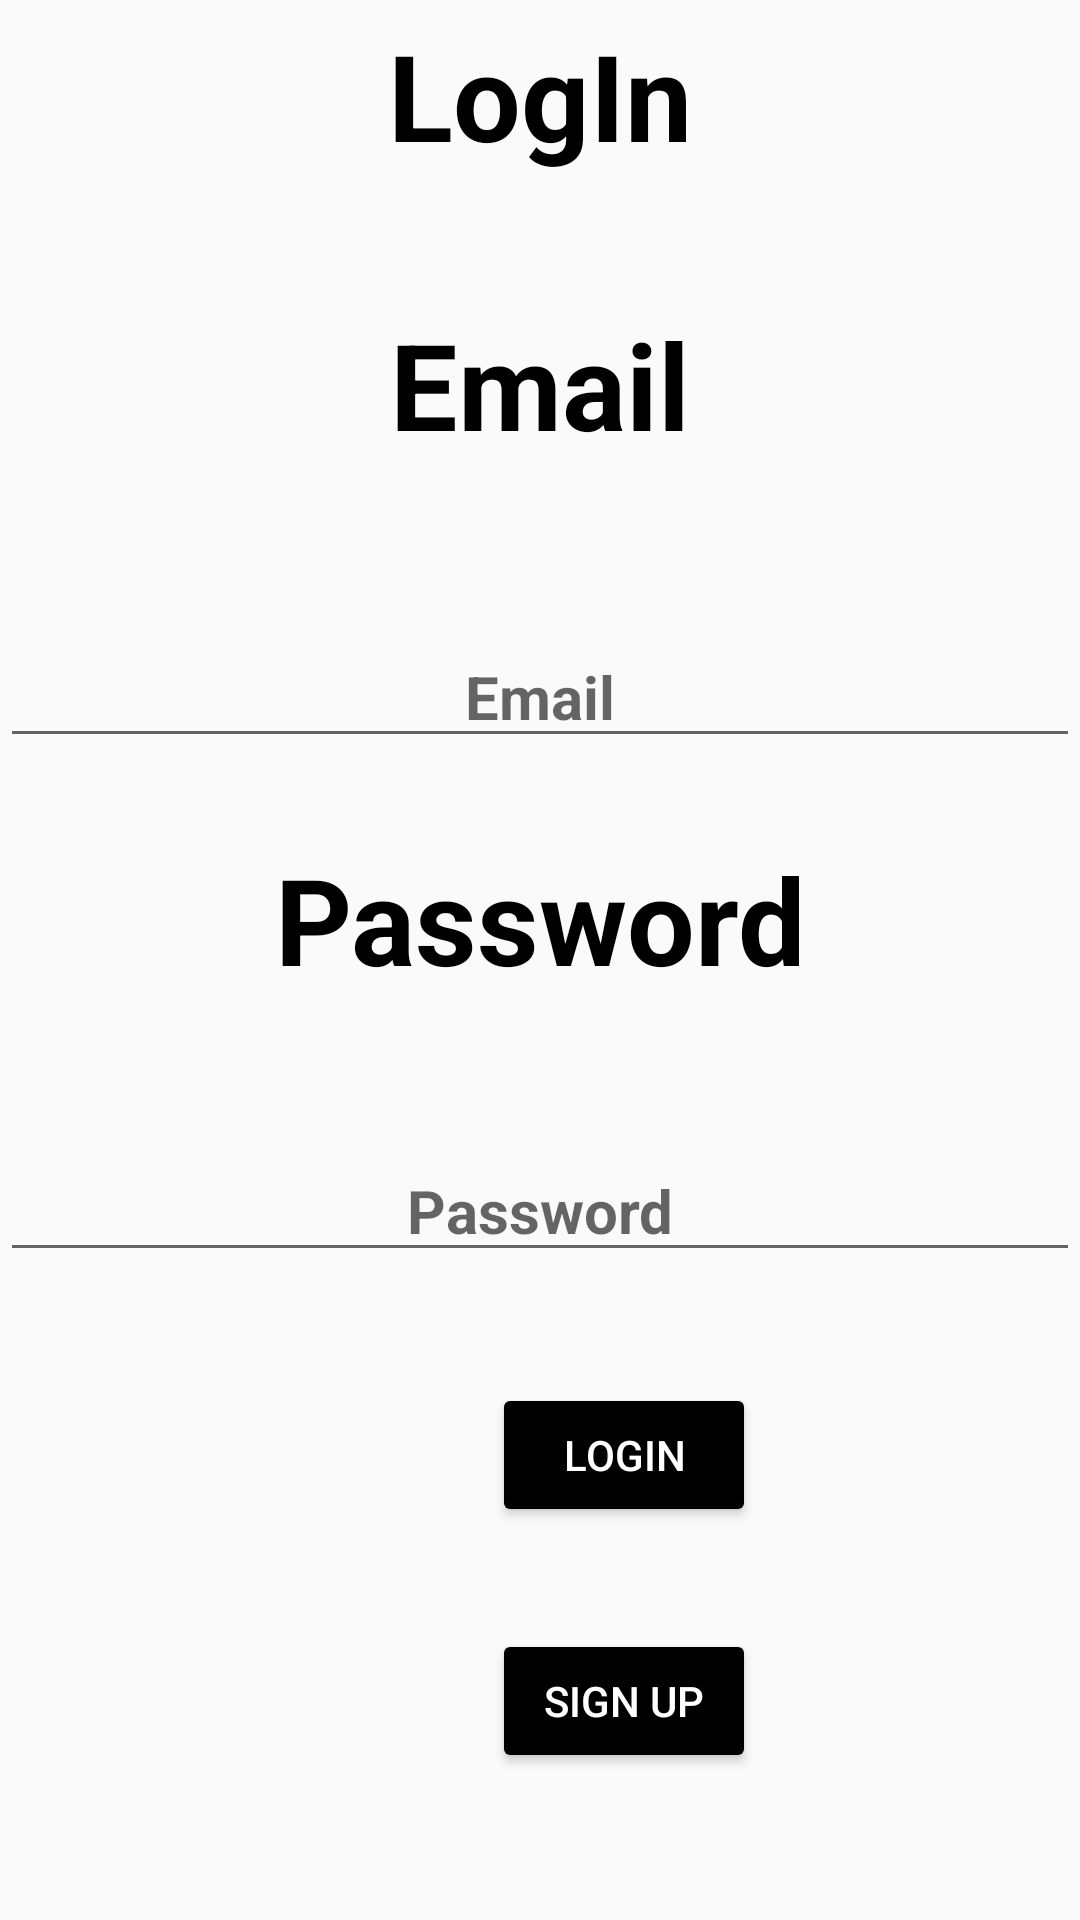

Write the Android layout XML for this screen, with the resource values it uses.
<!-- AndroidManifest.xml: application theme Theme.OneBotanka -->
<!-- res/layout/activity_login_page.xml -->
<?xml version="1.0" encoding="utf-8"?>
<RelativeLayout xmlns:android="http://schemas.android.com/apk/res/android"
    xmlns:app="http://schemas.android.com/apk/res-auto"
    xmlns:tools="http://schemas.android.com/tools"
    android:layout_width="match_parent"
    android:layout_height="match_parent"
    tools:context=".loginPage">

    <TextView
        android:id="@+id/LoggingInTextView"
        android:layout_width="match_parent"
        android:layout_height="wrap_content"
        android:layout_alignParentTop="true"
        android:layout_marginTop="5dp"
        android:text="LogIn"
        android:textAlignment="center"
        android:textColor="@color/black"
        android:textSize="40dp"
        android:textStyle="bold" />

    <TextView
        android:id="@+id/emailTextView"
        android:layout_width="match_parent"
        android:layout_height="wrap_content"
        android:layout_below="@+id/LoggingInTextView"
        android:layout_marginTop="43dp"
        android:text="Email"
        android:textAlignment="center"
        android:textColor="@color/black"
        android:textSize="40dp"
        android:textStyle="bold" />

    <EditText
        android:id="@+id/logInEditText"
        android:layout_width="match_parent"
        android:layout_height="wrap_content"
        android:layout_below="@+id/emailTextView"
        android:layout_marginTop="54dp"
        android:ems="10"
        android:hint="Email"
        android:inputType="textPersonName"
        android:textAlignment="center"
        android:textColor="@color/black"
        android:textSize="20dp"
        android:textStyle="bold" />

    <TextView
        android:id="@+id/passwordTextView"
        android:layout_width="match_parent"
        android:layout_height="wrap_content"
        android:layout_below="@+id/logInEditText"
        android:layout_marginTop="27dp"
        android:text="Password"
        android:textAlignment="center"
        android:textColor="@color/black"
        android:textSize="40dp"
        android:textStyle="bold" />

    <EditText
        android:id="@+id/passwordEditText"
        android:layout_width="match_parent"
        android:layout_height="wrap_content"
        android:layout_below="@+id/passwordTextView"
        android:layout_marginTop="47dp"
        android:ems="10"
        android:hint="Password"
        android:inputType="textPassword"
        android:textAlignment="center"
        android:textSize="20dp"
        android:textStyle="bold" />

    <Button
        android:id="@+id/logInBtn"
        android:layout_width="wrap_content"
        android:layout_height="wrap_content"
        android:layout_below="@+id/passwordEditText"
        android:layout_alignParentStart="true"
        android:layout_marginStart="164dp"
        android:layout_marginTop="37dp"
        android:backgroundTint="@color/black"
        android:text="LOGIN"
        android:textColor="@color/white" />

    <Button
        android:id="@+id/signBtn"
        android:layout_width="wrap_content"
        android:layout_height="wrap_content"
        android:layout_below="@+id/logInBtn"
        android:layout_alignParentStart="true"
        android:layout_marginStart="164dp"
        android:layout_marginTop="34dp"
        android:backgroundTint="@color/black"
        android:text="SIGN UP"
        android:textColor="@color/white" />

</RelativeLayout>
<!-- resources referenced by this layout -->
<resources>
  <style name="Theme.OneBotanka" parent="Theme.AppCompat.DayNight.NoActionBar">
          
          <item name="colorPrimary">@color/purple_500</item>
          <item name="colorPrimaryVariant">@color/purple_700</item>
          <item name="colorOnPrimary">@color/white</item>
          
          <item name="colorSecondary">@color/teal_200</item>
          <item name="colorSecondaryVariant">@color/teal_700</item>
          <item name="colorOnSecondary">@color/black</item>
          
          <item name="android:statusBarColor" tools:targetApi="l">?attr/colorPrimaryVariant</item>
          
      </style>
  <!-- not gathered from this repository: default colours our renderer supplied (Android Studio template values) -->
  <color name="purple_500">#FF6200EE</color>
  <color name="purple_700">#FF3700B3</color>
  <color name="teal_200">#FF03DAC5</color>
  <color name="teal_700">#FF018786</color>
  <color name="black">#FF000000</color>
  <color name="white">#FFFFFFFF</color>
</resources>
